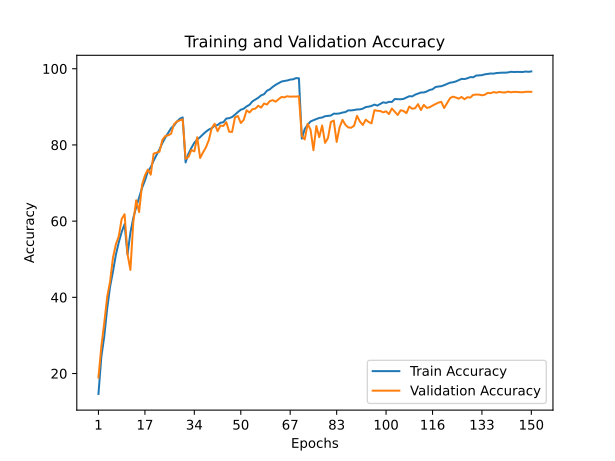

Source data for this figure (header and first rows):
train_accuracy; train_loss; valid_accuracy; valid_loss
14,6240; 3,4270; 18,9500; 2,2053
24,3960; 1,9708; 27,0900; 1,8839
29,7380; 1,8104; 33,2800; 1,7540
36,9880; 1,6568; 40,0700; 1,6667
42,7660; 1,5283; 44,1400; 1,4938
46,7560; 1,4364; 50,3900; 1,3403
51,1740; 1,3423; 53,9300; 1,2908
54,4440; 1,2604; 56,0000; 1,3111
57,1540; 1,1920; 60,5800; 1,1221
59,2120; 1,1335; 61,8000; 1,0730
51,2620; 1,3477; 51,3600; 1,3948
56,9580; 1,1996; 47,2000; 1,6765
60,8440; 1,0966; 59,7400; 1,2046
63,6920; 1,0277; 65,4700; 1,0145
66,2180; 0,9473; 62,3800; 1,2277
68,6940; 0,8843; 69,4900; 0,9090
70,6320; 0,8336; 71,9700; 0,8218
73,0040; 0,7730; 73,5400; 0,7887
74,1420; 0,7346; 72,1900; 0,7985
75,8680; 0,6884; 77,7100; 0,6731
77,3820; 0,6434; 77,9500; 0,6466
78,7860; 0,6051; 78,2100; 0,6388
80,4880; 0,5591; 81,3000; 0,5300
81,9060; 0,5247; 82,3300; 0,5127
83,1400; 0,4867; 82,5100; 0,5083
84,3820; 0,4519; 82,9300; 0,5160
85,0700; 0,4300; 85,4100; 0,4578
86,1000; 0,3997; 86,1400; 0,4093
86,8660; 0,3809; 86,4400; 0,3979
87,2200; 0,3696; 86,7300; 0,3906
75,4000; 0,7058; 76,3400; 0,7144
77,7260; 0,6304; 76,8600; 0,6699
79,2300; 0,5937; 78,6600; 0,6150
80,5600; 0,5604; 78,3100; 0,6449
81,4080; 0,5320; 82,0100; 0,5165
82,0340; 0,5162; 76,5700; 0,7831
82,7820; 0,4976; 78,0400; 0,6902
83,4720; 0,4760; 79,3600; 0,6135
84,0280; 0,4639; 81,2800; 0,5717
84,3920; 0,4496; 84,4100; 0,4491
85,0320; 0,4275; 85,5500; 0,4275
85,2120; 0,4253; 83,6000; 0,4830
85,8140; 0,4094; 85,0600; 0,4360
85,9560; 0,4022; 84,9600; 0,4827
86,9120; 0,3806; 85,9900; 0,4219
87,0200; 0,3715; 83,4600; 0,5144
87,3180; 0,3625; 83,4000; 0,5287
87,9360; 0,3515; 87,2300; 0,3830
88,6380; 0,3295; 87,5900; 0,3487
89,2320; 0,3116; 85,7500; 0,4618
89,5020; 0,3014; 86,5700; 0,4034
90,1080; 0,2832; 89,0800; 0,3423
90,5300; 0,2730; 88,5100; 0,3415
91,4240; 0,2482; 89,3700; 0,3404
91,9180; 0,2365; 89,5200; 0,3266
92,3700; 0,2200; 90,2800; 0,2941
93,0080; 0,2045; 89,7900; 0,3100
93,3000; 0,1919; 90,8700; 0,2923
94,2140; 0,1709; 90,5900; 0,2962
94,5940; 0,1611; 91,5000; 0,2482
... 90 more rows
